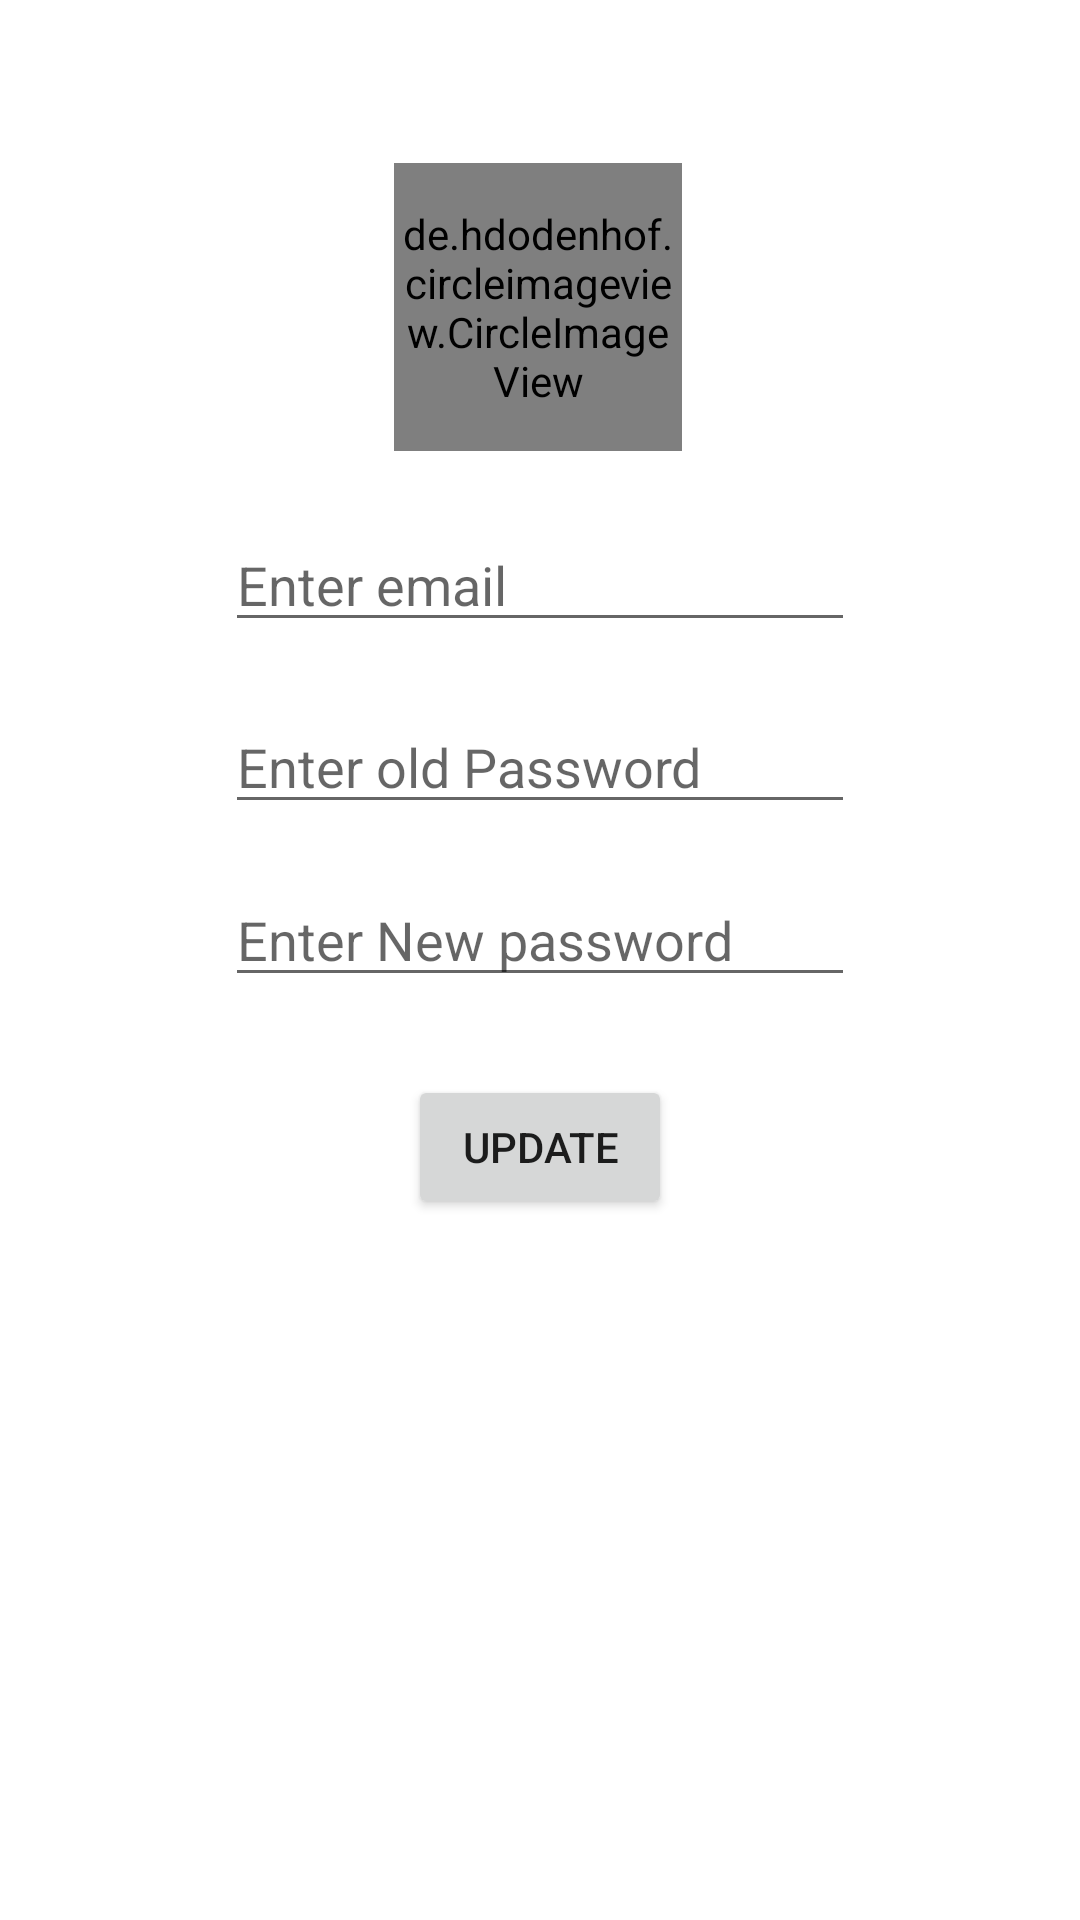

Here is an Android app screen rendered from its layout file. Give the layout XML and the strings, colors and styles it references.
<!-- AndroidManifest.xml: application theme Theme.FIreBase_auth -->
<!-- res/layout/activity_update_profile.xml -->
<?xml version="1.0" encoding="utf-8"?>
<androidx.constraintlayout.widget.ConstraintLayout xmlns:android="http://schemas.android.com/apk/res/android"
    xmlns:app="http://schemas.android.com/apk/res-auto"
    xmlns:tools="http://schemas.android.com/tools"
    android:layout_width="match_parent"
    android:layout_height="match_parent"
    tools:context=".update_profile">

    <de.hdodenhof.circleimageview.CircleImageView
        android:id="@+id/viewimage"
        android:layout_width="96dp"
        android:layout_height="96dp"
        android:src="@drawable/profile"
        app:civ_border_color="#FF000000"
        app:civ_border_width="2dp"
        app:layout_constraintBottom_toBottomOf="parent"
        app:layout_constraintEnd_toEndOf="parent"
        app:layout_constraintHorizontal_bias="0.498"
        app:layout_constraintStart_toStartOf="parent"
        app:layout_constraintTop_toTopOf="parent"
        app:layout_constraintVertical_bias="0.10" />

    <EditText
        android:id="@+id/regmail"
        android:layout_width="wrap_content"
        android:layout_height="wrap_content"
        android:ems="10"
        android:hint="Enter email"
        android:inputType="textEmailAddress"
        app:layout_constraintBottom_toBottomOf="parent"
        app:layout_constraintEnd_toEndOf="parent"
        app:layout_constraintStart_toStartOf="parent"
        app:layout_constraintTop_toBottomOf="@+id/viewimage"
        app:layout_constraintVertical_bias="0.05" />

    <EditText
        android:id="@+id/newpass"
        android:layout_width="wrap_content"
        android:layout_height="wrap_content"
        android:ems="10"
        android:hint="Enter New password"
        android:inputType="textPassword"
        app:layout_constraintBottom_toBottomOf="parent"
        app:layout_constraintEnd_toEndOf="parent"
        app:layout_constraintStart_toStartOf="parent"
        app:layout_constraintTop_toBottomOf="@+id/oldpass"
        app:layout_constraintVertical_bias="0.05" />

    <EditText
        android:id="@+id/oldpass"
        android:layout_width="wrap_content"
        android:layout_height="wrap_content"
        android:ems="10"
        android:hint="Enter old Password"
        android:inputType="textPassword"
        app:layout_constraintBottom_toBottomOf="parent"
        app:layout_constraintEnd_toEndOf="parent"
        app:layout_constraintStart_toStartOf="parent"
        app:layout_constraintTop_toBottomOf="@+id/regmail"
        app:layout_constraintVertical_bias="0.05" />

    <Button
        android:id="@+id/update"
        android:layout_width="wrap_content"
        android:layout_height="wrap_content"
        android:text="update"
        app:layout_constraintBottom_toBottomOf="parent"
        app:layout_constraintEnd_toEndOf="parent"
        app:layout_constraintStart_toStartOf="parent"
        app:layout_constraintTop_toBottomOf="@+id/newpass"
        app:layout_constraintVertical_bias="0.1" />


</androidx.constraintlayout.widget.ConstraintLayout>
<!-- resources referenced by this layout -->
<resources>
  <style name="Theme.FIreBase_auth" parent="Theme.MaterialComponents.DayNight.DarkActionBar">
          
          <item name="colorPrimary">@color/purple_500</item>
          <item name="colorPrimaryVariant">@color/purple_700</item>
          <item name="colorOnPrimary">@color/white</item>
          
          <item name="colorSecondary">@color/teal_200</item>
          <item name="colorSecondaryVariant">@color/teal_700</item>
          <item name="colorOnSecondary">@color/black</item>
          
          <item name="android:statusBarColor">?attr/colorPrimaryVariant</item>
          
      </style>
  <!-- not gathered from this repository: default colours our renderer supplied (Android Studio template values) -->
  <color name="purple_500">#FF6200EE</color>
  <color name="purple_700">#FF3700B3</color>
  <color name="teal_200">#FF03DAC5</color>
  <color name="teal_700">#FF018786</color>
  <color name="black">#FF000000</color>
  <color name="white">#FFFFFFFF</color>
</resources>
